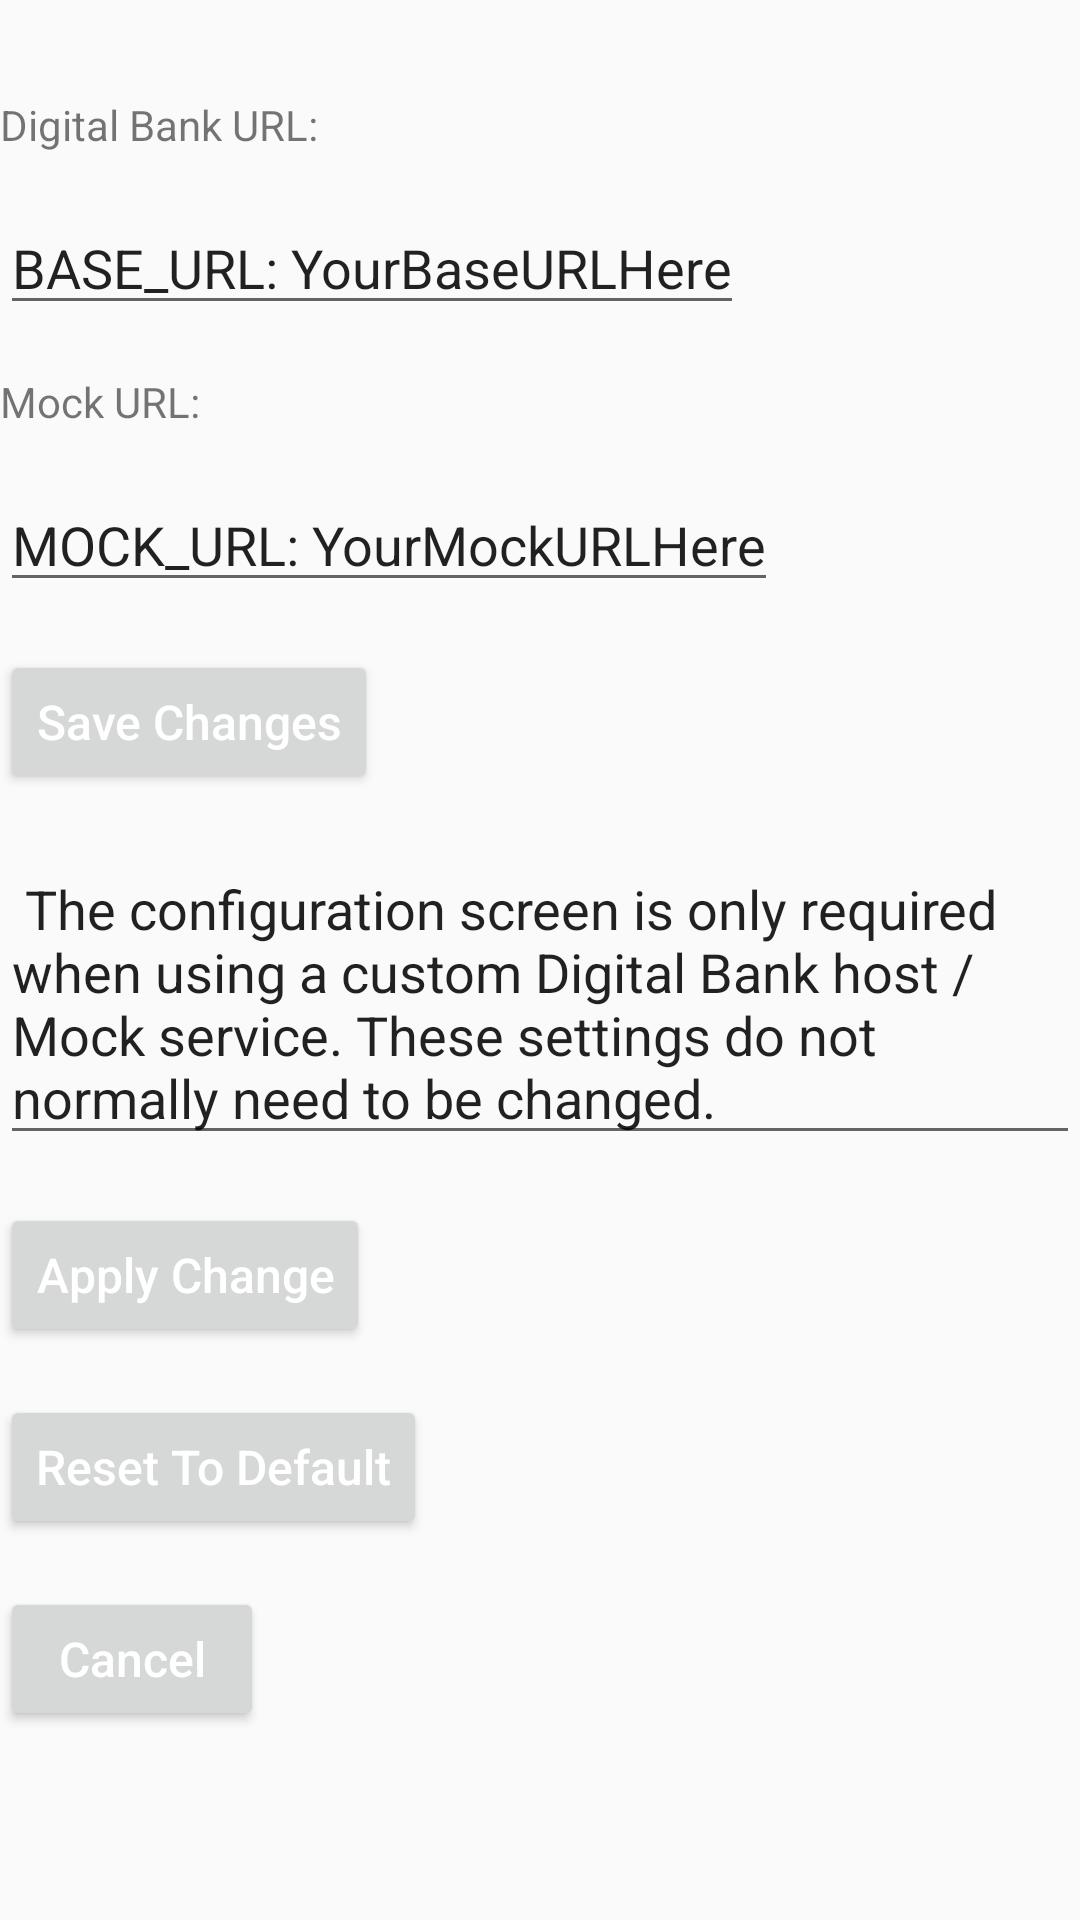

Here is an Android app screen rendered from its layout file. Give the layout XML and the strings, colors and styles it references.
<!-- AndroidManifest.xml: application theme AppTheme -->
<!-- res/layout/activity_constants_edit.xml -->
<RelativeLayout xmlns:android="http://schemas.android.com/apk/res/android"
    xmlns:tools="http://schemas.android.com/tools"
    android:layout_width="match_parent"
    android:layout_height="match_parent">

        <FrameLayout
            android:id="@+id/fragment_container"
            android:layout_width="379dp"
            android:layout_height="433dp">

        </FrameLayout>

        <TextView
                    android:id="@+id/textViewConstant1"
                    android:layout_width="wrap_content"
                    android:layout_height="wrap_content"
                    android:layout_marginTop="32dp"
                    android:text="Digital Bank URL:" />

                <EditText
                    android:id="@+id/editTextBaseUrl"
                    android:layout_width="wrap_content"
                    android:layout_height="wrap_content"
                    android:layout_below="@id/textViewConstant1"
                    android:layout_marginTop="16dp"
                    android:text="BASE_URL: YourBaseURLHere"
                    android:contentDescription="Enter Digital Bank URL" />



                <TextView
                    android:id="@+id/textViewConstant2"
                    android:layout_width="wrap_content"
                    android:layout_height="wrap_content"
                    android:layout_below="@id/editTextBaseUrl"
                    android:layout_marginTop="16dp"
                    android:text="Mock URL:" />

                <EditText
                    android:id="@+id/editTextMockUrl"
                    android:layout_width="wrap_content"
                    android:layout_height="wrap_content"
                    android:layout_below="@id/textViewConstant2"
                    android:layout_marginTop="16dp"
                    android:text="MOCK_URL: YourMockURLHere"
                    android:contentDescription="Enter URL for ATM Mock Service " />

                <Button
                    android:id="@+id/cancelBtn"
                    android:layout_width="wrap_content"
                    android:layout_height="wrap_content"
                    android:layout_below="@id/resetBtn"
                    android:layout_marginTop="16dp"
                    android:text="Cancel"
                    android:textAllCaps="false"
                    android:textColor="#fff"
                    android:textSize="16sp"
                    android:contentDescription="Cancel" />

                <Button
                    android:id="@+id/saveBtn"
                    android:layout_width="wrap_content"
                    android:layout_height="wrap_content"
                    android:layout_below="@id/editTextMockUrl"
                    android:layout_marginTop="16dp"
                    android:text="Save Changes"
                    android:textAllCaps="false"
                    android:textColor="#fff"
                    android:textSize="16sp"
                    android:contentDescription="Save" />

        <EditText
            android:id="@+id/ConfigDescription"
            android:layout_width="wrap_content"
            android:layout_height="wrap_content"
            android:layout_below="@id/saveBtn"
            android:layout_marginTop="16dp"
            android:text=" The configuration screen is only required when using a custom Digital Bank host / Mock service. These settings do not normally need to be changed."
            android:contentDescription="Note:  The configuration screen can be used to use a custom Digital Bank host and or Mock service. These settings do not normally need to be changed." />

        <Button
            android:id="@+id/restartBtn"
            android:layout_width="wrap_content"
            android:layout_height="wrap_content"
            android:layout_below="@id/ConfigDescription"
            android:layout_marginTop="16dp"
            android:text="Apply Change"
            android:textAllCaps="false"
            android:textColor="#fff"
            android:textSize="16sp"
            android:contentDescription="Restart" />

        <Button
            android:id="@+id/resetBtn"
            android:layout_width="wrap_content"
            android:layout_height="wrap_content"
            android:layout_below="@id/restartBtn"
            android:layout_marginTop="16dp"
            android:text="Reset To Default"
            android:textAllCaps="false"
            android:textColor="#fff"
            android:textSize="16sp"
            android:contentDescription="Reset" />
</RelativeLayout>
<!-- resources referenced by this layout -->
<resources>
  <style name="AppTheme" parent="Theme.AppCompat.Light.NoActionBar">
          
          <item name="colorPrimary">@color/colorPrimary</item>
          <item name="colorPrimaryDark">@color/colorPrimaryDark</item>
          <item name="colorAccent">@color/colorAccent</item>
          <item name="android:displayOptions" />
  
      </style>
  <color name="colorPrimary">#181d2f</color>
  <color name="colorPrimaryDark">#00574B</color>
  <color name="colorAccent">#181d2f</color>
</resources>
